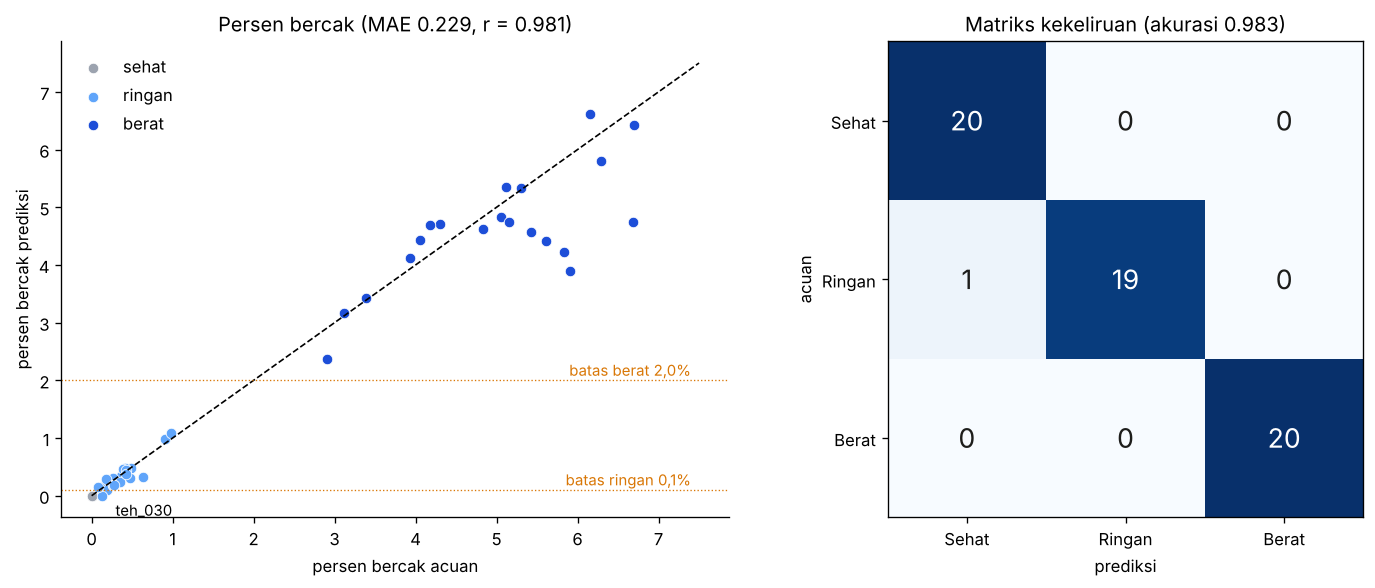

Values plotted in this chart, from the file beside it:
nama, kelas, kondisi, persen_acuan, persen_prediksi, jumlah_acuan, jumlah_prediksi, kelas_prediksi, kelas_acuan
teh_001.png, sehat, normal, 0.0, 0.0, 0, 0, Sehat, Sehat
teh_002.png, sehat, gelap, 0.0, 0.0, 0, 0, Sehat, Sehat
teh_003.png, sehat, terang, 0.0, 0.0, 0, 0, Sehat, Sehat
teh_004.png, sehat, kontras_rendah, 0.0, 0.0, 0, 0, Sehat, Sehat
teh_005.png, sehat, bayangan, 0.0, 0.0, 0, 0, Sehat, Sehat
teh_006.png, sehat, normal, 0.0, 0.0, 0, 0, Sehat, Sehat
teh_007.png, sehat, gelap, 0.0, 0.0, 0, 0, Sehat, Sehat
teh_008.png, sehat, terang, 0.0, 0.0, 0, 0, Sehat, Sehat
teh_009.png, sehat, kontras_rendah, 0.0, 0.0, 0, 0, Sehat, Sehat
teh_010.png, sehat, bayangan, 0.0, 0.0, 0, 0, Sehat, Sehat
teh_011.png, sehat, normal, 0.0, 0.0, 0, 0, Sehat, Sehat
teh_012.png, sehat, gelap, 0.0, 0.0, 0, 0, Sehat, Sehat
teh_013.png, sehat, terang, 0.0, 0.0, 0, 0, Sehat, Sehat
teh_014.png, sehat, kontras_rendah, 0.0, 0.0, 0, 0, Sehat, Sehat
teh_015.png, sehat, bayangan, 0.0, 0.0, 0, 0, Sehat, Sehat
teh_016.png, sehat, normal, 0.0, 0.0, 0, 0, Sehat, Sehat
teh_017.png, sehat, gelap, 0.0, 0.0, 0, 0, Sehat, Sehat
teh_018.png, sehat, terang, 0.0, 0.0, 0, 0, Sehat, Sehat
teh_019.png, sehat, kontras_rendah, 0.0, 0.0, 0, 0, Sehat, Sehat
teh_020.png, sehat, bayangan, 0.0, 0.0, 0, 0, Sehat, Sehat
teh_021.png, ringan, normal, 0.91, 0.976, 3, 3, Bercak Ringan, Bercak Ringan
teh_022.png, ringan, gelap, 0.48, 0.483, 3, 3, Bercak Ringan, Bercak Ringan
teh_023.png, ringan, terang, 0.15, 0.168, 1, 1, Bercak Ringan, Bercak Ringan
teh_024.png, ringan, kontras_rendah, 0.19, 0.105, 1, 1, Bercak Ringan, Bercak Ringan
teh_025.png, ringan, bayangan, 0.47, 0.304, 2, 2, Bercak Ringan, Bercak Ringan
teh_026.png, ringan, normal, 0.36, 0.338, 1, 1, Bercak Ringan, Bercak Ringan
teh_027.png, ringan, gelap, 0.41, 0.479, 2, 2, Bercak Ringan, Bercak Ringan
teh_028.png, ringan, terang, 0.39, 0.458, 2, 2, Bercak Ringan, Bercak Ringan
teh_029.png, ringan, kontras_rendah, 0.26, 0.187, 1, 1, Bercak Ringan, Bercak Ringan
teh_030.png, ringan, bayangan, 0.13, 0.0, 1, 0, Sehat, Bercak Ringan
teh_031.png, ringan, normal, 0.98, 1.085, 3, 3, Bercak Ringan, Bercak Ringan
teh_032.png, ringan, gelap, 0.08, 0.155, 1, 1, Bercak Ringan, Bercak Ringan
teh_033.png, ringan, terang, 0.26, 0.299, 2, 2, Bercak Ringan, Bercak Ringan
teh_034.png, ringan, kontras_rendah, 0.64, 0.329, 3, 2, Bercak Ringan, Bercak Ringan
teh_035.png, ringan, bayangan, 0.35, 0.239, 2, 2, Bercak Ringan, Bercak Ringan
teh_036.png, ringan, normal, 0.18, 0.291, 1, 1, Bercak Ringan, Bercak Ringan
teh_037.png, ringan, gelap, 0.26, 0.179, 2, 2, Bercak Ringan, Bercak Ringan
teh_038.png, ringan, terang, 0.43, 0.447, 3, 3, Bercak Ringan, Bercak Ringan
teh_039.png, ringan, kontras_rendah, 0.43, 0.37, 1, 1, Bercak Ringan, Bercak Ringan
teh_040.png, ringan, bayangan, 0.28, 0.184, 2, 2, Bercak Ringan, Bercak Ringan
teh_041.png, berat, normal, 3.12, 3.162, 7, 7, Bercak Berat, Bercak Berat
teh_042.png, berat, gelap, 5.05, 4.83, 9, 9, Bercak Berat, Bercak Berat
teh_043.png, berat, terang, 4.06, 4.43, 6, 6, Bercak Berat, Bercak Berat
teh_044.png, berat, kontras_rendah, 5.43, 4.565, 11, 11, Bercak Berat, Bercak Berat
teh_045.png, berat, bayangan, 6.68, 4.745, 11, 11, Bercak Berat, Bercak Berat
teh_046.png, berat, normal, 3.93, 4.125, 8, 8, Bercak Berat, Bercak Berat
teh_047.png, berat, gelap, 4.83, 4.631, 8, 8, Bercak Berat, Bercak Berat
teh_048.png, berat, terang, 6.29, 5.81, 7, 7, Bercak Berat, Bercak Berat
teh_049.png, berat, kontras_rendah, 5.15, 4.744, 9, 9, Bercak Berat, Bercak Berat
teh_050.png, berat, bayangan, 2.91, 2.373, 6, 6, Bercak Berat, Bercak Berat
teh_051.png, berat, normal, 6.15, 6.616, 10, 10, Bercak Berat, Bercak Berat
teh_052.png, berat, gelap, 4.3, 4.707, 8, 8, Bercak Berat, Bercak Berat
teh_053.png, berat, terang, 4.18, 4.697, 9, 9, Bercak Berat, Bercak Berat
teh_054.png, berat, kontras_rendah, 5.91, 3.888, 8, 8, Bercak Berat, Bercak Berat
teh_055.png, berat, bayangan, 5.61, 4.407, 10, 10, Bercak Berat, Bercak Berat
teh_056.png, berat, normal, 6.7, 6.43, 9, 9, Bercak Berat, Bercak Berat
teh_057.png, berat, gelap, 5.3, 5.326, 11, 11, Bercak Berat, Bercak Berat
teh_058.png, berat, terang, 5.12, 5.355, 7, 6, Bercak Berat, Bercak Berat
teh_059.png, berat, kontras_rendah, 3.39, 3.427, 7, 7, Bercak Berat, Bercak Berat
teh_060.png, berat, bayangan, 5.83, 4.225, 11, 11, Bercak Berat, Bercak Berat
